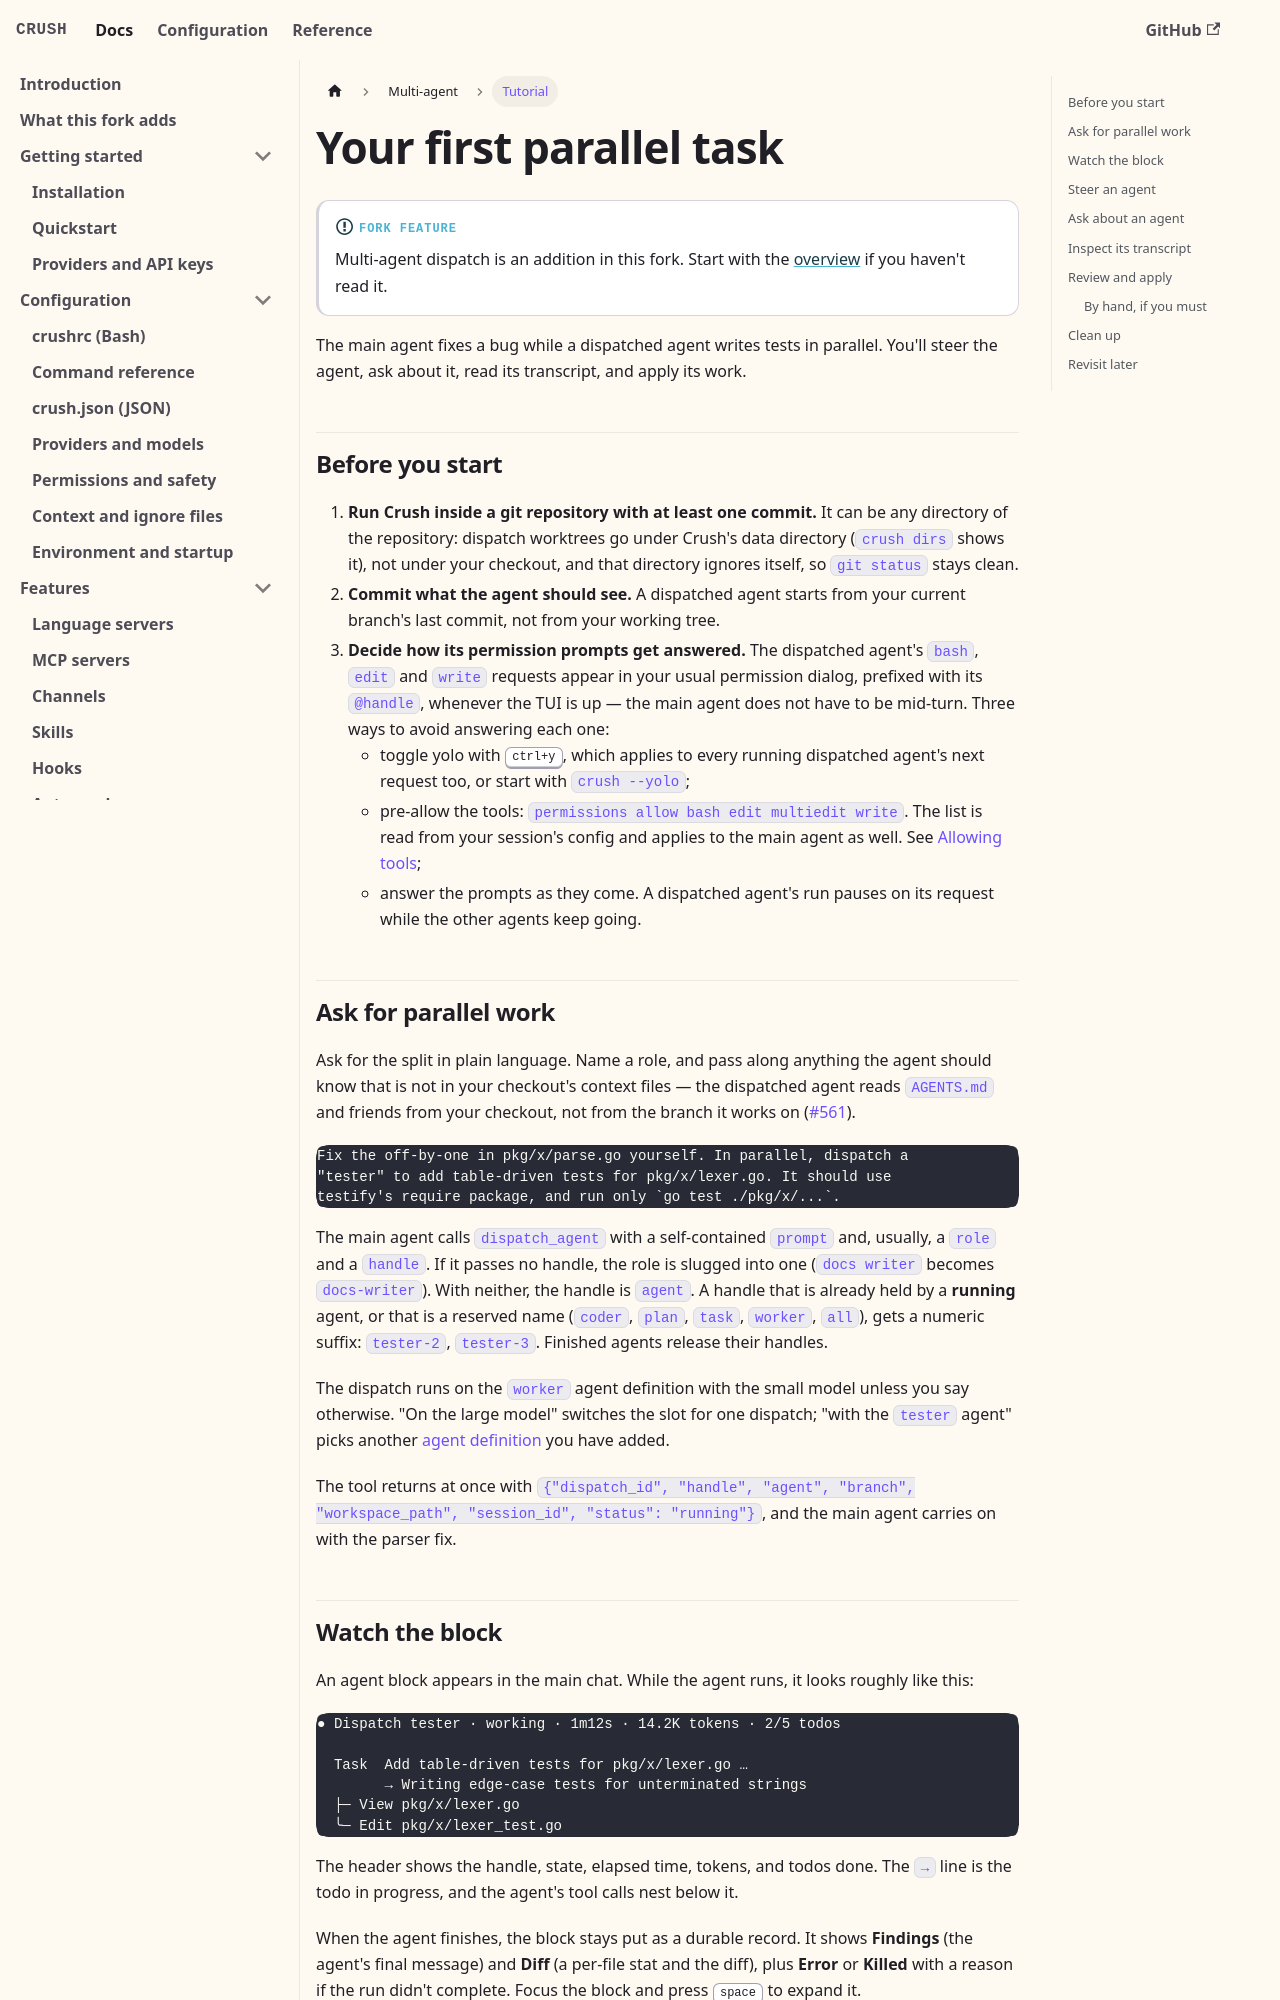

repository: BrunoKrugel/crush · page: agents/tutorial.html · generator: docusaurus

---
id: tutorial
title: Your first parallel task
sidebar_label: Tutorial
sidebar_position: 2
description: Dispatch a background agent, watch it, steer it, read its transcript, and bring its work in — end to end.
---

# Your first parallel task

:::info[Fork feature]
Multi-agent dispatch is an addition in this fork. Start
with the [overview](/agents/overview) if you haven't read it.
:::

The main agent fixes a bug while a dispatched agent writes tests in parallel.
You'll steer the agent, ask about it, read its transcript, and apply its work.

## Before you start

1. **Run Crush inside a git repository with at least one commit.** It can be
   any directory of the repository: dispatch worktrees go under Crush's data
   directory (`crush dirs` shows it), not under your checkout, and that
   directory ignores itself, so `git status` stays clean.
2. **Commit what the agent should see.** A dispatched agent starts from your
   current branch's last commit, not from your working tree.
3. **Decide how its permission prompts get answered.** The dispatched agent's
   `bash`, `edit` and `write` requests appear in your usual permission dialog,
   prefixed with its `@handle`, whenever the TUI is up — the main agent does not
   have to be mid-turn. Three ways to avoid answering each one:
   - toggle yolo with <kbd>ctrl+y</kbd>, which applies to every running
     dispatched agent's next request too, or start with `crush --yolo`;
   - pre-allow the tools: `permissions allow bash edit multiedit write`. The
     list is read from your session's config and applies to the main agent as
     well. See [Allowing tools](/configuration/permissions#allowing-tools);
   - answer the prompts as they come. A dispatched agent's run pauses on its
     request while the other agents keep going.

## Ask for parallel work

Ask for the split in plain language. Name a role, and pass along anything the
agent should know that is not in your checkout's context files — the
dispatched agent reads `AGENTS.md` and friends from your checkout, not from
the branch it works on
([#561](https://github.com/joestump-agent/crush/issues/561)).

```text
Fix the off-by-one in pkg/x/parse.go yourself. In parallel, dispatch a
"tester" to add table-driven tests for pkg/x/lexer.go. It should use
testify's require package, and run only `go test ./pkg/x/...`.
```

The main agent calls `dispatch_agent` with a self-contained `prompt` and,
usually, a `role` and a `handle`. If it passes no handle, the role is slugged
into one (`docs writer` becomes `docs-writer`). With neither, the handle is
`agent`. A handle that is already held by a **running** agent, or that is a
reserved name (`coder`, `plan`, `task`, `worker`, `all`), gets a numeric
suffix: `tester-2`, `tester-3`. Finished agents release their handles.

The dispatch runs on the `worker` agent definition with the small model
unless you say otherwise. "On the large model" switches the slot for one
dispatch; "with the `tester` agent" picks another
[agent definition](/agents/configuration#agent-definitions) you have added.

The tool returns at once with `{"dispatch_id", "handle", "agent", "branch",
"workspace_path", "session_id", "status": "running"}`, and the main agent
carries on with the parser fix.
